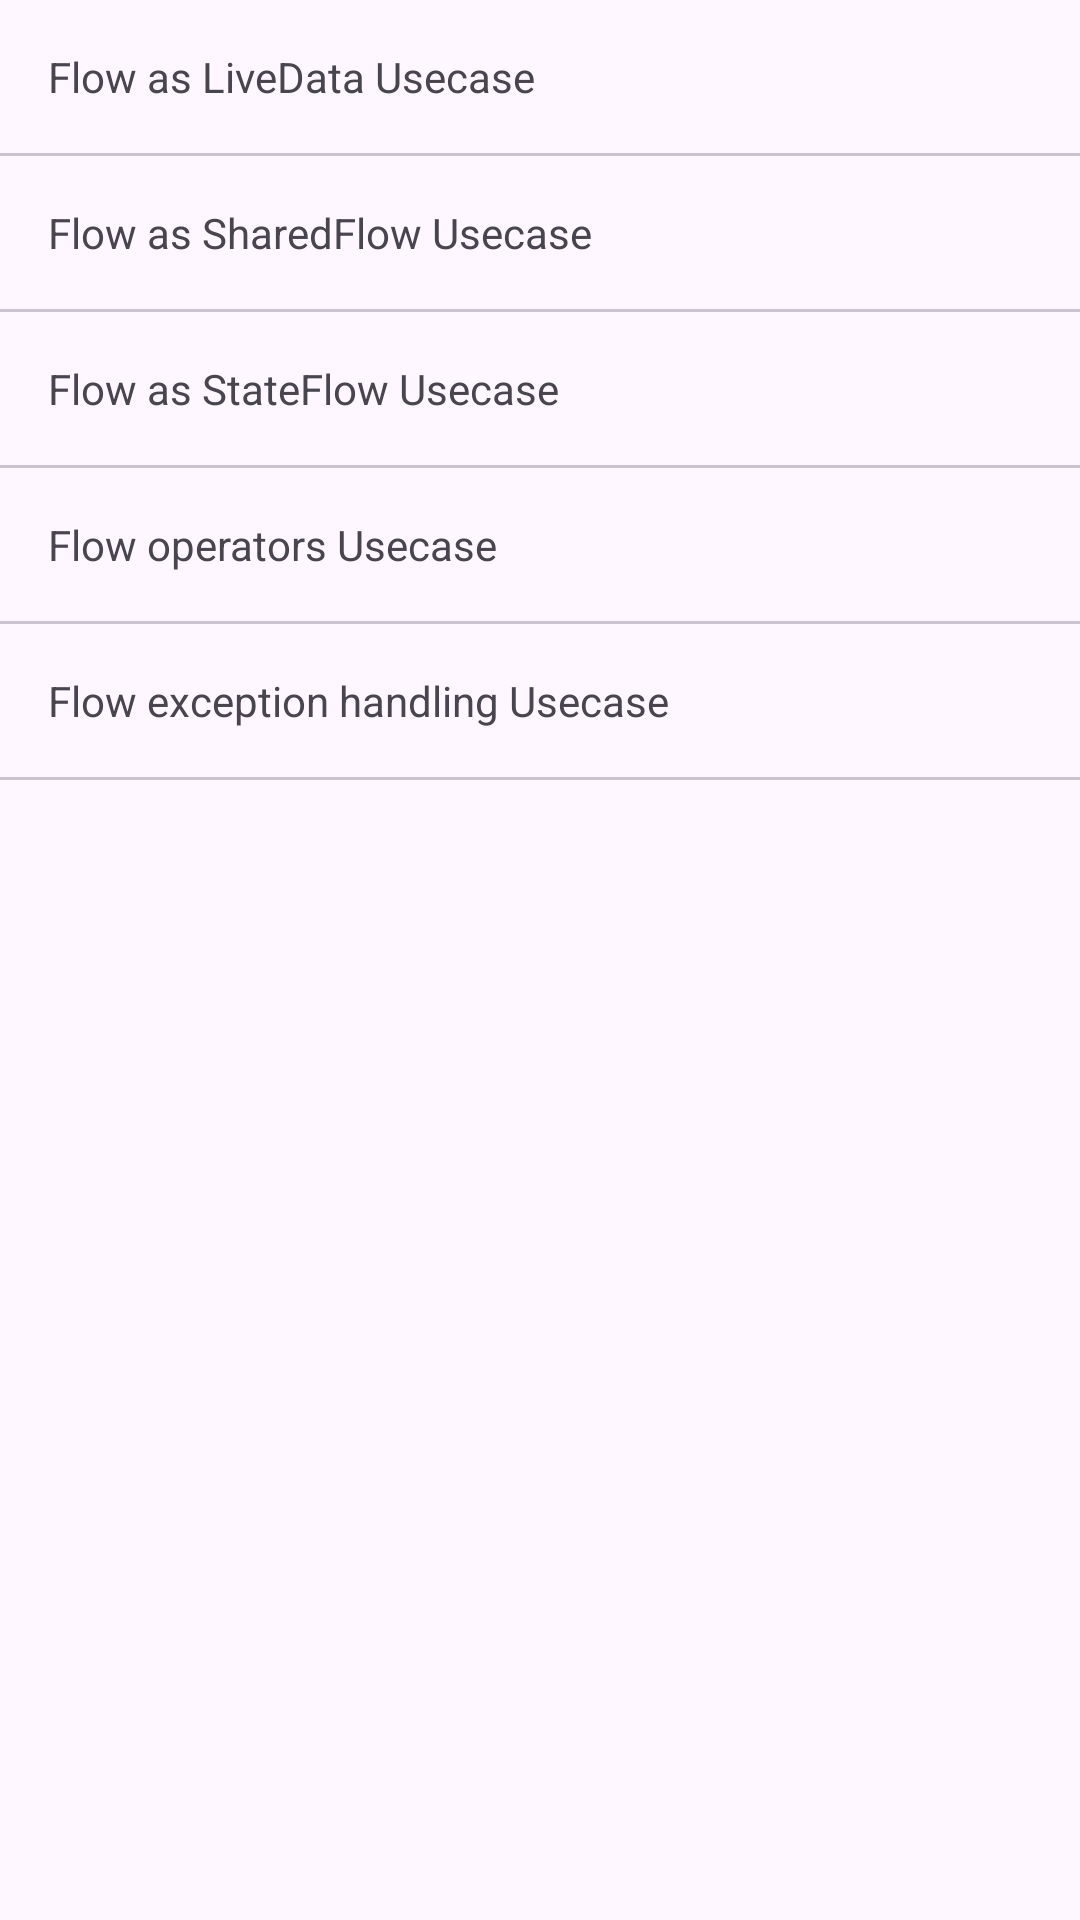

Produce the Android XML layout that renders to this screen, including the resource entries it uses.
<!-- AndroidManifest.xml: application theme Theme.CoroutineFlowCourse -->
<!-- res/layout/fragment_flow_usecases.xml -->
<?xml version="1.0" encoding="utf-8"?>
<LinearLayout xmlns:android="http://schemas.android.com/apk/res/android"
    xmlns:tools="http://schemas.android.com/tools"
    android:layout_width="match_parent"
    android:layout_height="match_parent"
    android:orientation="vertical"
    tools:context=".FlowUsecasesFragment">

    <TextView
        android:id="@+id/tv_flow_as_livedata_usecase"
        android:layout_width="match_parent"
        android:layout_height="wrap_content"
        android:foreground="?attr/selectableItemBackgroundBorderless"
        android:padding="16dp"
        android:text="Flow as LiveData Usecase" />

    <com.google.android.material.divider.MaterialDivider
        android:layout_width="match_parent"
        android:layout_height="wrap_content" />

    <TextView
        android:id="@+id/tv_flow_as_shared_flow_usecase"
        android:layout_width="match_parent"
        android:layout_height="wrap_content"
        android:foreground="?attr/selectableItemBackgroundBorderless"
        android:padding="16dp"
        android:text="Flow as SharedFlow Usecase" />

    <com.google.android.material.divider.MaterialDivider
        android:layout_width="match_parent"
        android:layout_height="wrap_content" />

    <TextView
        android:id="@+id/tv_flow_as_state_flow_usecase"
        android:layout_width="match_parent"
        android:layout_height="wrap_content"
        android:foreground="?attr/selectableItemBackgroundBorderless"
        android:padding="16dp"
        android:text="Flow as StateFlow Usecase" />

    <com.google.android.material.divider.MaterialDivider
        android:layout_width="match_parent"
        android:layout_height="wrap_content" />

    <TextView
        android:id="@+id/tv_flow_operators_usecase"
        android:layout_width="match_parent"
        android:layout_height="wrap_content"
        android:foreground="?attr/selectableItemBackgroundBorderless"
        android:padding="16dp"
        android:text="Flow operators Usecase" />

    <com.google.android.material.divider.MaterialDivider
        android:layout_width="match_parent"
        android:layout_height="wrap_content" />

    <TextView
        android:id="@+id/tv_flow_exception_handling_usecase"
        android:layout_width="match_parent"
        android:layout_height="wrap_content"
        android:foreground="?attr/selectableItemBackgroundBorderless"
        android:padding="16dp"
        android:text="Flow exception handling Usecase" />

    <com.google.android.material.divider.MaterialDivider
        android:layout_width="match_parent"
        android:layout_height="wrap_content" />

</LinearLayout>
<!-- resources referenced by this layout -->
<resources>
  <style name="Theme.CoroutineFlowCourse" parent="Base.Theme.CoroutineFlowCourse" />
  <style name="Base.Theme.CoroutineFlowCourse" parent="Theme.Material3.DayNight.NoActionBar">
          
          
      </style>
</resources>
